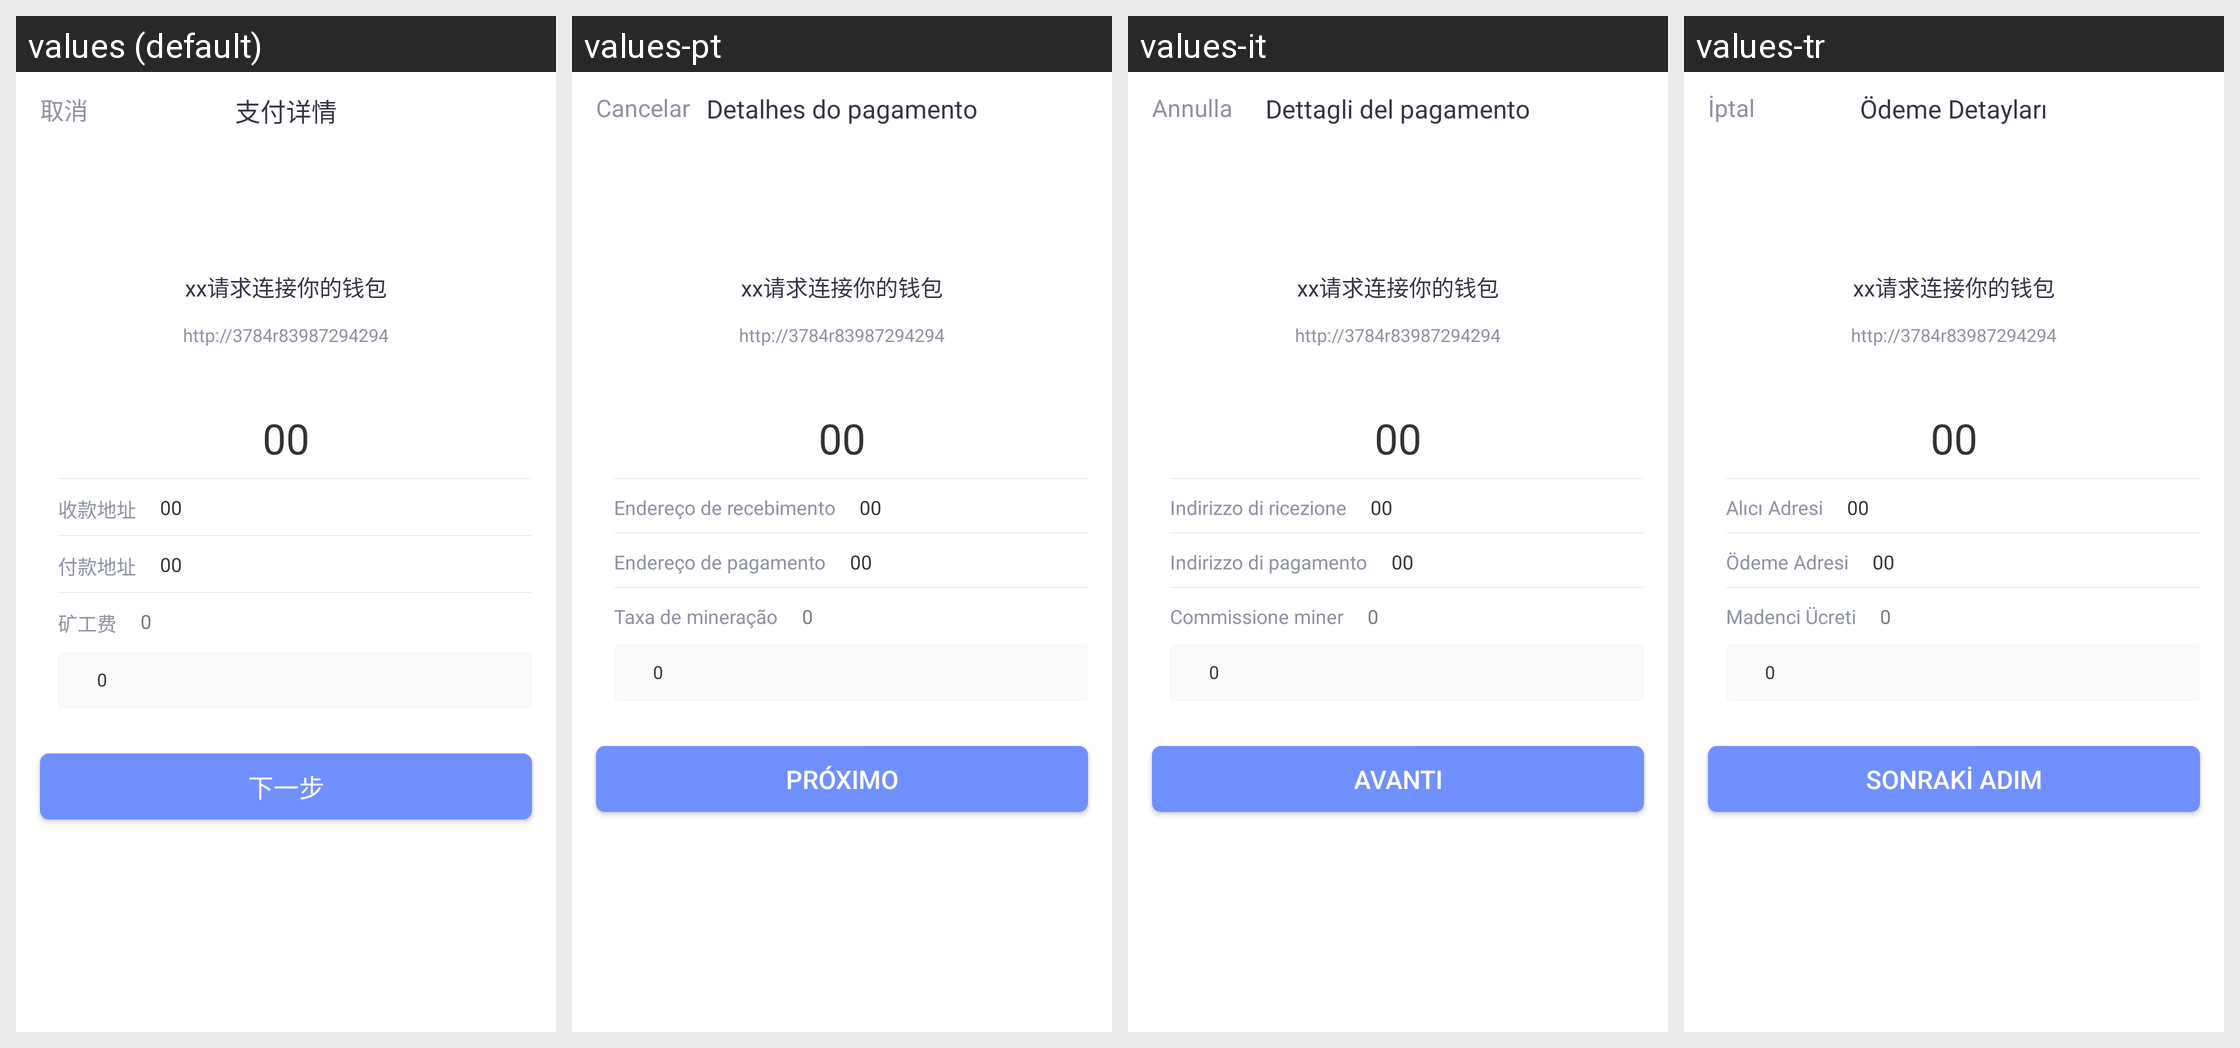

Translations of the strings shown on this Android screen, per locale in the grid:
Android screen res/layout/fragment_session_request.xml rendered under 4 locales, left to right: values (default), values-pt, values-it, values-tr. Device: Nexus 5 (rendered at 1080×1920; each locale shown at half size, 540×960, under a caption strip naming it); theme Theme.MaterialComponents.DayNight.NoActionBar.
Other locales in the repository, not shown: values-de, values-en, values-es, values-fr, values-in, values-ja, values-ko, values-ru, values-th, values-vi, values-zh-rTW.
Strings drawn on this screen, with the default value and each locale's value (text and hints the layout hard-codes, and strings that could not be matched under every locale, appear in the picture but are not listed):

cancel
  values: 取消
  values-pt: Cancelar
  values-it: Annulla
  values-tr: İptal

wc_pay_de
  values: 支付详情
  values-pt: Detalhes do pagamento
  values-it: Dettagli del pagamento
  values-tr: Ödeme Detayları

home_receipt_address
  values: 收款地址
  values-pt: Endereço de recebimento
  values-it: Indirizzo di ricezione
  values-tr: Alıcı Adresi

wc_pay_address
  values: 付款地址
  values-pt: Endereço de pagamento
  values-it: Indirizzo di pagamento
  values-tr: Ödeme Adresi

wc_fee
  values: 矿工费
  values-pt: Taxa de mineração
  values-it: Commissione miner
  values-tr: Madenci Ücreti

wc_next
  values: 下一步
  values-pt: Próximo
  values-it: Avanti
  values-tr: Sonraki Adım
